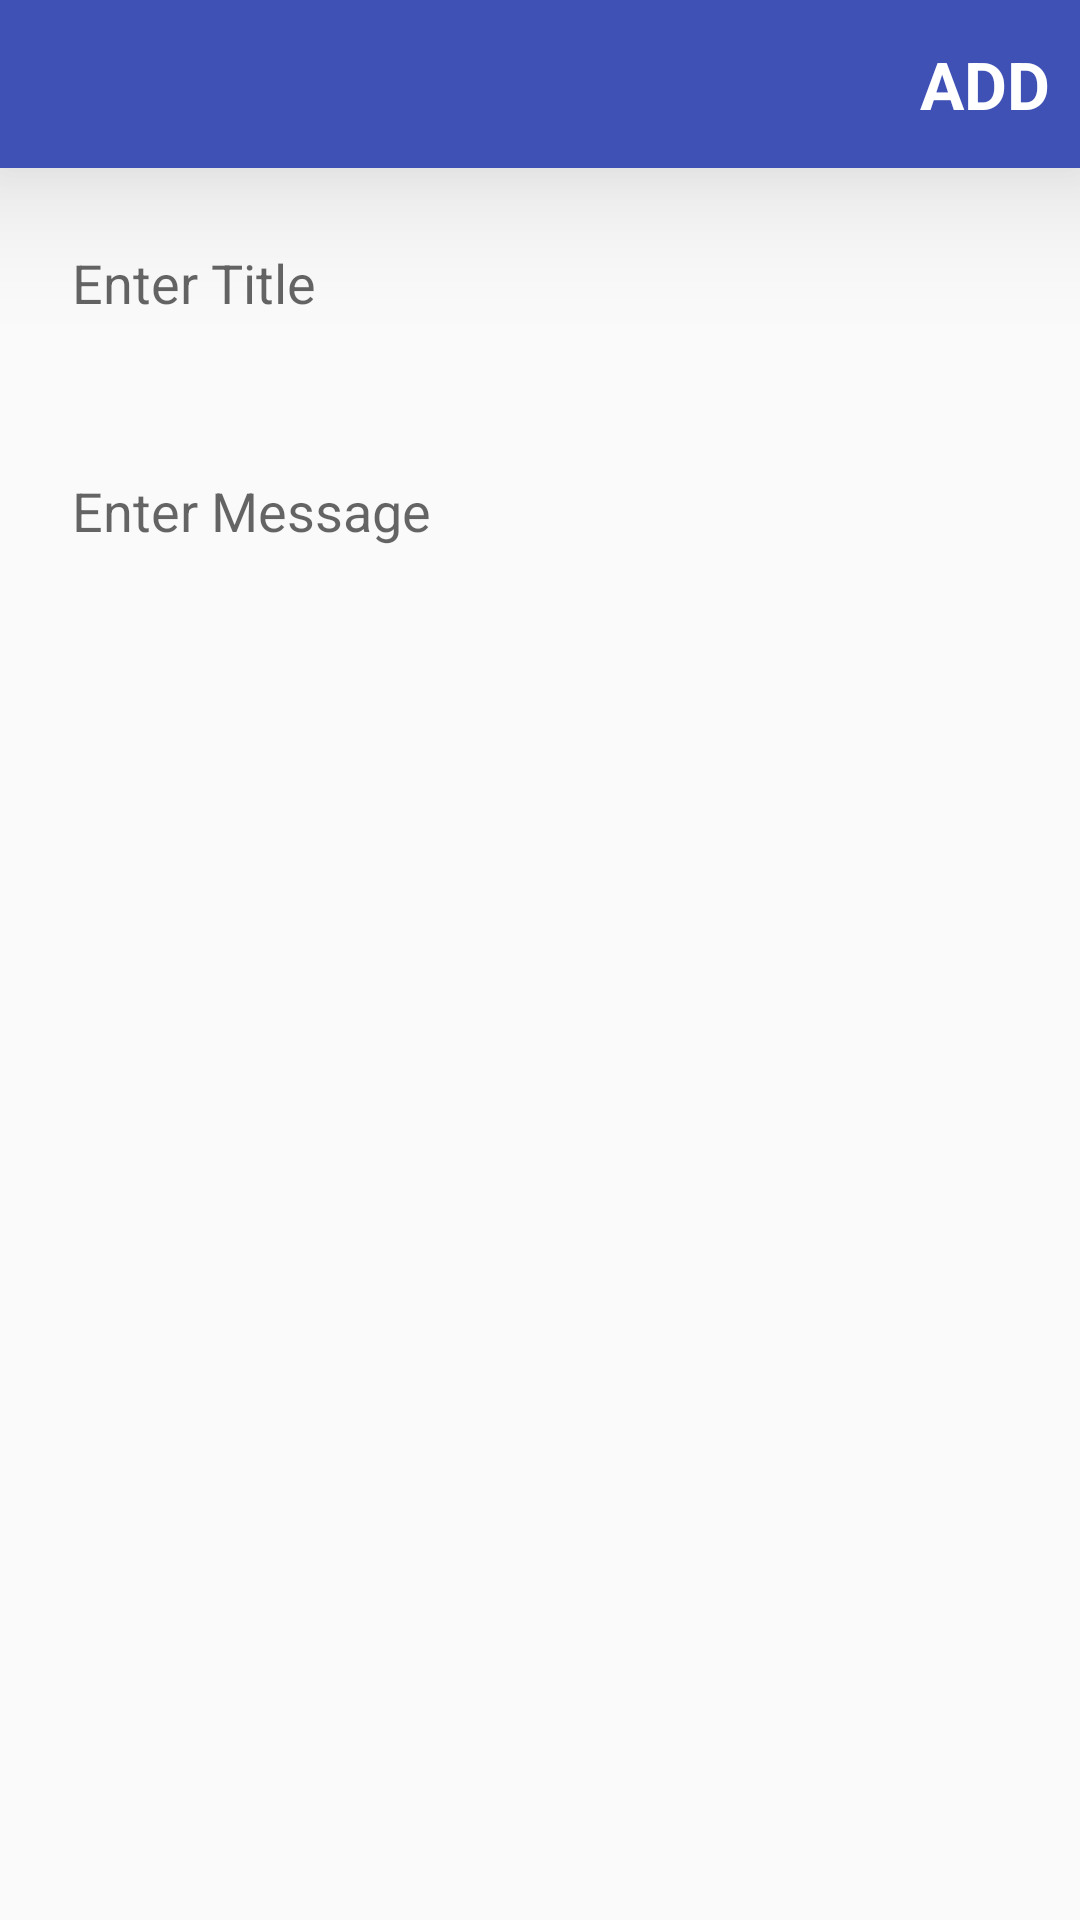

This screen was rendered from an Android layout file. Write that file and the resources it references.
<!-- AndroidManifest.xml: application theme AppTheme -->
<!-- res/layout/activity_add_photo.xml -->
<?xml version="1.0" encoding="utf-8"?>
<android.support.v4.widget.NestedScrollView xmlns:android="http://schemas.android.com/apk/res/android"
    xmlns:app="http://schemas.android.com/apk/res-auto"
    xmlns:tools="http://schemas.android.com/tools"
    android:layout_width="match_parent"
    android:layout_height="match_parent"
    tools:context=".activities.AddPhotoActivity">

    <android.support.constraint.ConstraintLayout
        android:layout_width="match_parent"
        android:layout_height="match_parent">

        <RelativeLayout
            android:id="@+id/relativeLayout"
            android:layout_width="match_parent"
            android:layout_height="?actionBarSize"
            android:background="#3F51B5"
            android:elevation="30dp"
            app:layout_constraintEnd_toEndOf="parent"
            app:layout_constraintStart_toStartOf="parent"
            app:layout_constraintTop_toTopOf="parent">

            <ImageView
                android:id="@+id/AddImgCancel"
                android:layout_width="50dp"
                android:layout_height="50dp"
                android:layout_gravity="center_vertical"
                android:background="#00000000"
                android:src="@drawable/ic_close_black_24dp" />

            <TextView
                android:id="@+id/AddImgUpload"
                android:layout_width="wrap_content"
                android:layout_height="wrap_content"
                android:layout_alignParentEnd="true"
                android:layout_centerVertical="true"
                android:layout_marginEnd="10dp"
                android:layout_weight="1"
                android:text="Add"
                android:textAllCaps="true"
                android:textColor="#FFFFFF"
                android:textSize="22sp"
                android:textStyle="bold"
                />

        </RelativeLayout>

        <ImageView
            android:id="@+id/AddImgImg"
            android:layout_width="match_parent"
            android:layout_height="wrap_content"
            android:layout_marginStart="4dp"
            android:layout_marginEnd="4dp"
            android:scaleType="fitXY"
            app:layout_constraintEnd_toEndOf="parent"
            app:layout_constraintStart_toStartOf="parent"
            app:layout_constraintTop_toBottomOf="@+id/relativeLayout" />

        <android.support.design.widget.TextInputLayout
            android:id="@+id/AddImgTitle"
            android:layout_width="match_parent"
            android:layout_height="60dp"
            android:layout_marginStart="8dp"
            android:layout_marginTop="16dp"
            android:layout_marginEnd="8dp"
            app:layout_constraintEnd_toEndOf="parent"
            app:layout_constraintStart_toStartOf="parent"
            app:layout_constraintTop_toBottomOf="@+id/AddImgImg">

            <android.support.design.widget.TextInputEditText
                android:id="@+id/addimgTitle"
                android:layout_width="match_parent"
                android:layout_height="wrap_content"
                android:background="@drawable/rectangle"
                android:paddingStart="16dp"
                android:hint="Enter Title" />
        </android.support.design.widget.TextInputLayout>

        <android.support.design.widget.TextInputLayout
            android:id="@+id/AddImgMessage"
            android:layout_width="match_parent"
            android:layout_height="60dp"
            android:layout_marginStart="8dp"
            android:layout_marginTop="16dp"
            android:layout_marginEnd="8dp"
            android:layout_marginBottom="16dp"
            app:layout_constraintBottom_toBottomOf="parent"
            app:layout_constraintEnd_toEndOf="parent"
            app:layout_constraintStart_toStartOf="parent"
            app:layout_constraintTop_toBottomOf="@+id/AddImgTitle">

            <android.support.design.widget.TextInputEditText
                android:id="@+id/AddimgMessage"
                android:layout_width="match_parent"
                android:layout_height="wrap_content"
                android:background="@drawable/rectangle"
                android:paddingStart="16dp"
                android:hint="Enter Message" />
        </android.support.design.widget.TextInputLayout>

    </android.support.constraint.ConstraintLayout>

</android.support.v4.widget.NestedScrollView>
<!-- resources referenced by this layout -->
<resources>
  <style name="AppTheme" parent="Theme.AppCompat.Light.NoActionBar">
          
          <item name="colorPrimary">@color/colorPrimary</item>
          <item name="colorPrimaryDark">@color/colorPrimaryDark</item>
          <item name="colorAccent">@color/colorAccent</item>
          <item name="android:statusBarColor">#7ED1F6</item>
      </style>
  <color name="colorPrimary">#008577</color>
  <color name="colorPrimaryDark">#00574B</color>
  <color name="colorAccent">#D81B60</color>
</resources>
